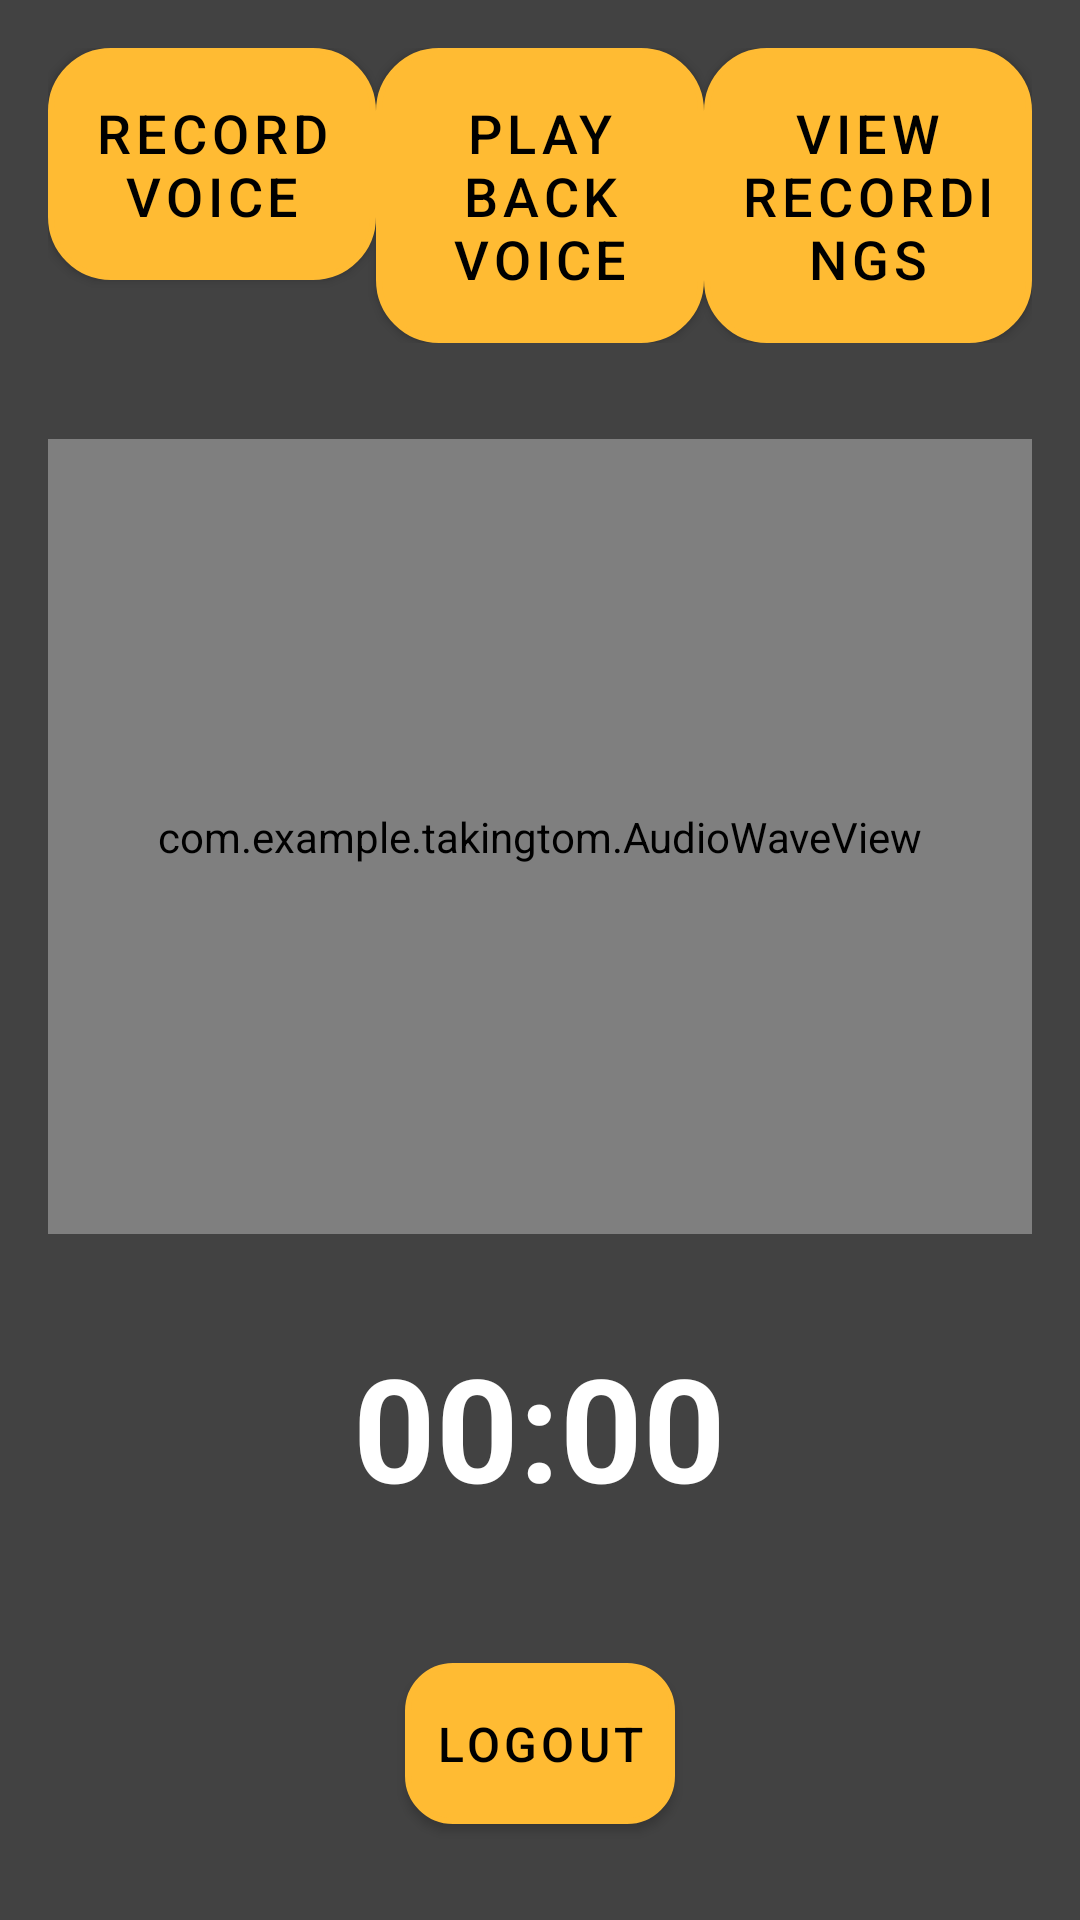

Android layout source for this screen:
<!-- AndroidManifest.xml: activity theme Theme.TalkingTom -->
<!-- res/layout/activity_main.xml -->
<RelativeLayout
    xmlns:android="http://schemas.android.com/apk/res/android"
    xmlns:app="http://schemas.android.com/apk/res-auto"
    xmlns:tools="http://schemas.android.com/tools"
    android:id="@+id/rootLayout"
    android:layout_width="match_parent"
    android:layout_height="match_parent"
    android:background="@color/cardview_dark_background"
    android:padding="16dp"
    tools:context=".MainActivity">

    
    <LinearLayout
        android:id="@+id/buttonLayout"
        android:layout_width="match_parent"
        android:layout_height="wrap_content"
        android:layout_alignParentTop="true"
        android:layout_marginBottom="16dp"
        android:orientation="horizontal"
        android:weightSum="3">

        <Button
            android:id="@+id/recordButton"
            android:layout_width="0dp"
            android:layout_height="wrap_content"
            android:layout_weight="1"
            android:background="@drawable/curved_button_background"
            android:padding="10dp"
            android:text="Record Voice"
            android:textColor="#000000"
            android:textSize="18sp" />

        <Button
            android:id="@+id/playbackButton"
            android:layout_width="0dp"
            android:layout_height="wrap_content"
            android:layout_weight="1"
            android:background="@drawable/curved_button_background"
            android:padding="10dp"
            android:text="Play Back Voice"
            android:textColor="#000000"
            android:textSize="18sp" />

        <Button
            android:id="@+id/viewRecordingsButton"
            android:layout_width="0dp"
            android:layout_height="wrap_content"
            android:layout_weight="1"
            android:background="@drawable/curved_button_background"
            android:padding="10dp"
            android:text="View Recordings"
            android:textColor="#000000"
            android:textSize="18sp" />
    </LinearLayout>

    
    <com.example.takingtom.AudioWaveView
        android:id="@+id/audioWaveView"
        android:layout_width="match_parent"
        android:layout_height="265dp"
        android:layout_below="@id/buttonLayout"
        android:layout_marginTop="16dp"
        android:background="@color/cardview_shadow_end_color" />

    
    <TextView
        android:id="@+id/timerTextView"
        android:layout_width="wrap_content"
        android:layout_height="wrap_content"
        android:layout_below="@id/audioWaveView"
        android:layout_centerHorizontal="true"
        android:layout_marginTop="16dp"
        android:padding="16dp"
        android:text="00:00"
        android:textColor="@android:color/white"
        android:textSize="48sp"
        android:textStyle="bold" />

    
    <Button
        android:id="@+id/logoutButton"
        android:layout_width="wrap_content"
        android:layout_height="wrap_content"
        android:layout_alignParentBottom="true"
        android:layout_centerHorizontal="true"
        android:layout_marginBottom="16dp"
        android:background="@drawable/logout_button_background"
        android:padding="10dp"
        android:text="Logout"
        android:textColor="#000000"
        android:textSize="16sp" />
</RelativeLayout>
<!-- resources referenced by this layout -->
<resources>
  <!-- drawable curved_button_background (drawable) -->
  <shape xmlns:android="http://schemas.android.com/apk/res/android">
      <solid android:color="#FFFFBB33" /> 
      <corners android:radius="20dp" />   
      <stroke android:width="2dp" android:color="#FFA500" /> 
  </shape>
  <!-- drawable logout_button_background (drawable) -->
  <shape xmlns:android="http://schemas.android.com/apk/res/android">
      <solid android:color="#FFFFBB33" /> 
      <corners android:radius="15dp" />   
      <stroke android:width="2dp" android:color="#FFA500" /> 
  </shape>
  <style name="Theme.TalkingTom" parent="Theme.MaterialComponents.DayNight.DarkActionBar">
          
          <item name="colorPrimary">#ffffbb33</item>
          <item name="colorPrimaryVariant">#ffffbb33</item>
          <item name="colorOnPrimary">#FFFFFF</item>
  
          
          <item name="android:windowBackground">#FFFFFF</item>
          <item name="android:textColor">#000000</item>
  
          
          <item name="colorButtonNormal">#ffffbb33</item>
          <item name="android:colorAccent">#FF03DAC5</item>
  
          
          <item name="android:navigationBarColor">#000000</item>
          <item name="android:statusBarColor">#000000</item>
      </style>
</resources>
